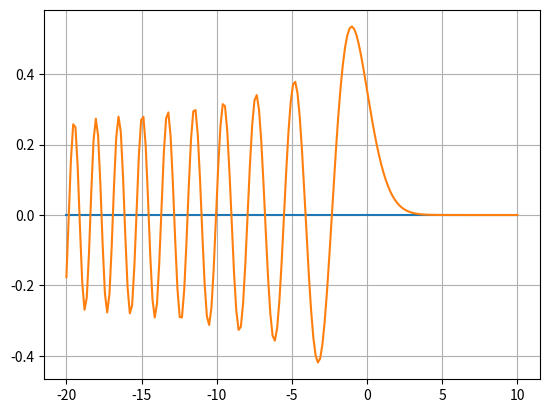
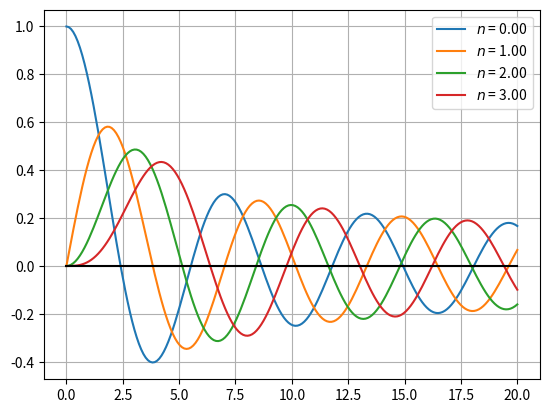
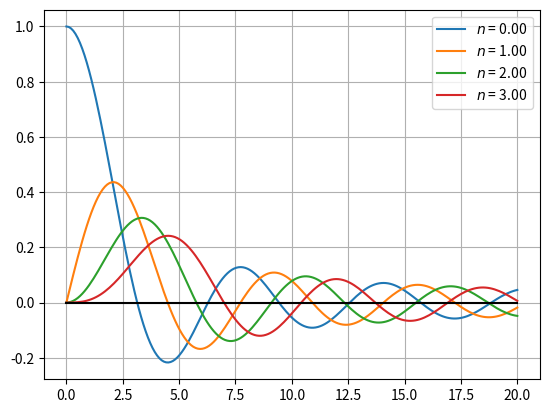

The matplotlib source for these figures, in order:
# Tarea 1. Ejercicio 4

#Para éste ejercicio intenté constuír la función Ai
#no pude, así que usé la que tenía scipy

import numpy as np
import matplotlib.pyplot as plt
from scipy.special import airy

#Ai(x)

x = np.linspace(-20, 10, 200)
y = np.zeros_like(x)
Ai = airy(x)[0]     #Función Ai(x)  
plt.plot(x,y)
plt.plot(x, Ai)
plt.grid()
plt.show()

#Funciones de Bessel de primer especie 

from scipy.special import jv

n = np.array([0,1,2,3])
x = np.linspace(0,20,200)
y = np.zeros_like(x)

for i in n:
    j = jv(i,x)
    plt.plot(x,j,label=r'$n$ = %2.2f' %i)
plt.plot(x,y, color='black')
plt.legend()
plt.grid()
plt.show()

#Funcion de Bessel esferica primera especie

from scipy.special import spherical_jn

n = np.array([0,1,2,3])
x = np.linspace(0,20,200)
y = np.zeros_like(x)

for i in n:
    j = spherical_jn(i,x)
    plt.plot(x,j,label=r'$n$ = %2.2f' %i)
plt.plot(x,y, color='black')
plt.legend()
plt.grid()
plt.show()
